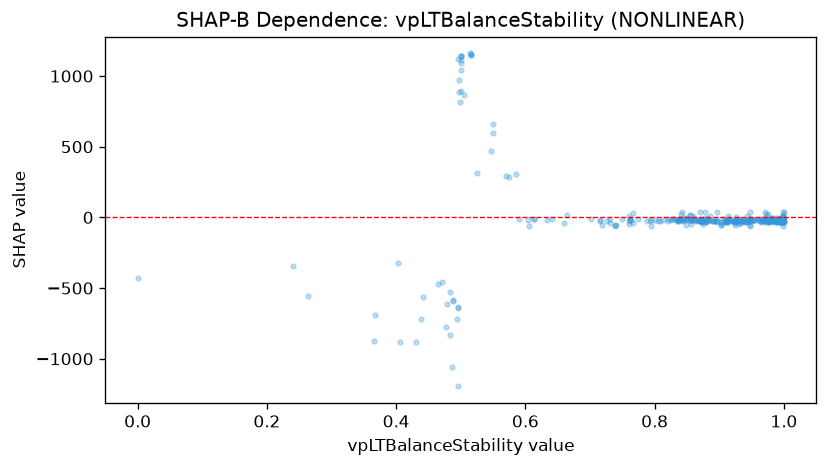

The data file committed next to this chart (first rows):
feature_value, shap_value
0.98, -25.77
0.97, 36.32
0.939, -22.82
0.953, -17.88
0.985, -21.37
0.969, -25.25
0.931, -20.63
0.946, -17.8
0.942, -21.03
0.994, -1.888
0.909, -20.23
1.0, -7.755
0.954, -21.84
0.999, -30.11
0.896, -30.11
0.766, -36.7
0.766, 33.42
0.727, -24.22
0.701, -12.14
0.641, -9.152
0.575, 285
0.665, 19.8
0.495, -637.2
0.494, -718.6
0.604, -20.04
0.585, 306.6
0.547, 466.4
0.57, 290.6
0.614, -12.45
0.59, -11.46
0.86, 9.176
0.935, -23.8
0.935, -16.89
0.972, -24.18
0.932, -22.26
0.932, -18.76
0.731, -14.35
0.985, -20.43
0.967, -12.11
0.983, -25.89
0.992, -31.42
0.987, -22.14
0.614, -14.23
0.495, -643.8
0.976, -33.04
0.878, 34.84
0.876, -15.48
0.878, -13.91
0.863, -14.74
0.845, -6.647
0.879, -7.841
0.841, 27.15
0.801, -17.64
0.809, -24.14
0.76, -50.24
0.716, -28.51
0.76, 8.684
0.76, -23.75
0.762, -15.94
0.716, -20.46
... 267 more rows
